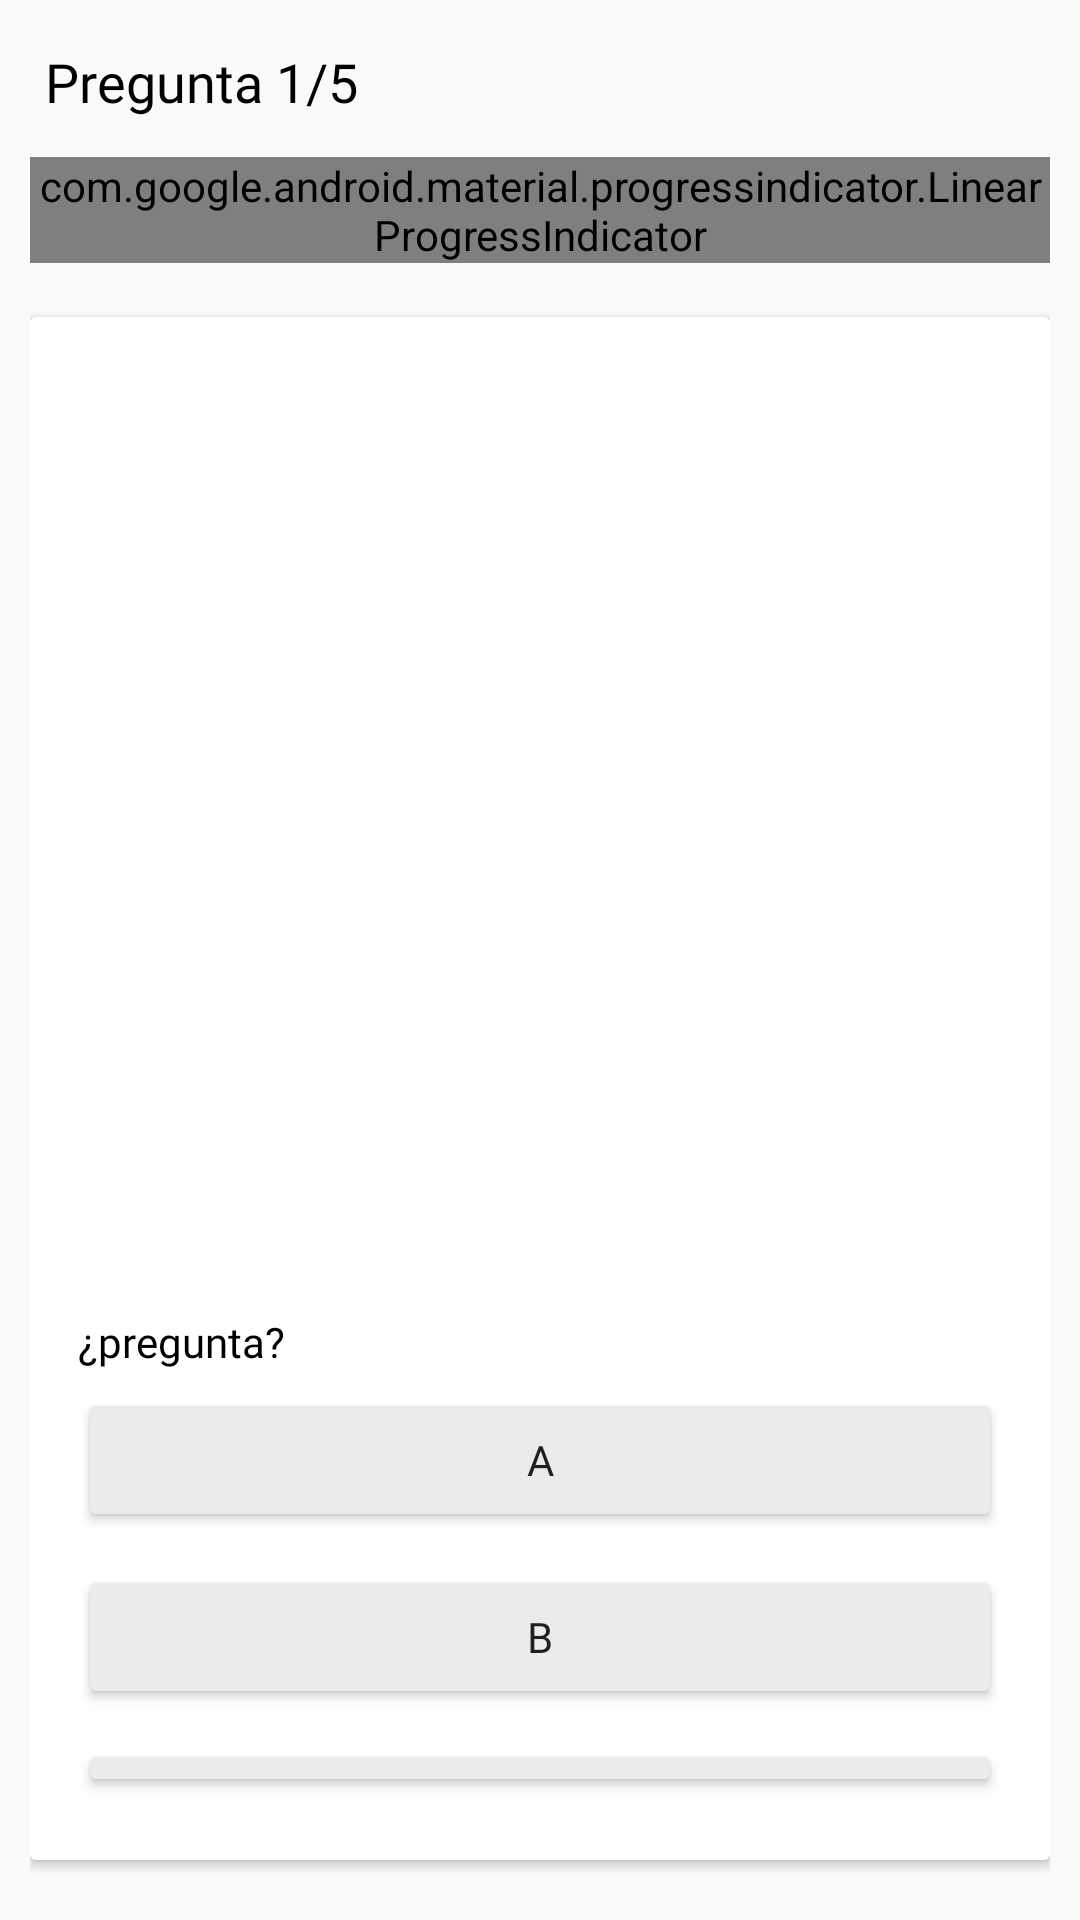

This screen was rendered from an Android layout file. Write that file and the resources it references.
<!-- AndroidManifest.xml: application theme Theme.Signplicity -->
<!-- res/layout/activity_quiz.xml -->
<?xml version="1.0" encoding="utf-8"?>
<LinearLayout xmlns:android="http://schemas.android.com/apk/res/android"
    xmlns:app="http://schemas.android.com/apk/res-auto"
    xmlns:tools="http://schemas.android.com/tools"
    android:id="@+id/main"
    android:layout_width="match_parent"
    android:layout_height="match_parent"
    android:orientation="vertical"
    android:adjustViewBounds="true"
    android:padding="10dp"
    tools:context=".QuizActivity">

    <RelativeLayout
        android:layout_width="match_parent"
        android:layout_height="wrap_content">
        
        <TextView
            android:id="@+id/question_indicator_textview"
            android:layout_width="match_parent"
            android:layout_height="wrap_content"
            android:layout_centerVertical="true"
            android:fontFamily="@font/rowdies_light"
            android:text="Pregunta 1/5"
            android:textSize="18sp"
            android:padding="5dp"
            android:textColor="@color/black"

            />

    </RelativeLayout>

    <com.google.android.material.progressindicator.LinearProgressIndicator
        android:layout_width="match_parent"
        android:layout_height="wrap_content"
        android:layout_marginVertical="8dp"
        tools:progress="10"
        app:trackThickness="10dp"
        app:indicatorColor="@color/green"
        android:id="@+id/question_progress_indicator"

        />

    <androidx.cardview.widget.CardView
        android:layout_width="match_parent"
        android:layout_height="match_parent"
        android:layout_marginVertical="10dp"
        android:elevation="4dp" >

        <LinearLayout
            android:layout_width="match_parent"
            android:layout_height="wrap_content"
            android:orientation="vertical"
            android:padding="16dp" >

            <ImageView
                android:id="@+id/image"
                android:layout_width="match_parent"
                android:layout_height="300dp"
                android:gravity="center"
                android:scaleType="centerInside"
                android:layout_marginVertical="8dp" />

            <TextView
                android:id="@+id/question_text_view"
                android:layout_width="match_parent"
                android:layout_height="wrap_content"
                android:layout_centerVertical="true"
                android:fontFamily="@font/rowdies_light"
                android:text="¿pregunta?"
                android:textColor="@color/black"/>


            <Button
                android:layout_width="match_parent"
                android:layout_height="wrap_content"
                android:layout_marginVertical="6dp"
                android:backgroundTint="#ECEBEB"
                android:text="A"
                android:fontFamily="@font/rowdies_light"
                android:paddingVertical="10dp"
                android:gravity="center"
                android:id="@+id/answer1"
                />

            <Button
                android:layout_width="match_parent"
                android:layout_height="wrap_content"
                android:layout_marginVertical="5dp"
                android:backgroundTint="#ECEBEB"
                android:fontFamily="@font/rowdies_light"
                android:text="B"
                android:paddingVertical="10dp"
                android:gravity="center"
                android:id="@+id/answer2"
                />

            <Button
                android:layout_width="match_parent"
                android:layout_height="wrap_content"
                android:layout_marginVertical="5dp"
                android:backgroundTint="#ECEBEB"
                android:fontFamily="@font/rowdies_light"
                android:text="C"
                android:paddingVertical="10dp"
                android:gravity="center"
                android:id="@+id/answer3"
                />

            <Button
                android:layout_width="match_parent"
                android:layout_height="wrap_content"
                android:layout_marginVertical="5dp"
                android:backgroundTint="#ECEBEB"
                android:fontFamily="@font/rowdies_light"
                android:text="D"
                android:paddingVertical="10dp"
                android:gravity="center"
                android:id="@+id/answer4"
                />



        </LinearLayout>

    </androidx.cardview.widget.CardView>


</LinearLayout>
<!-- resources referenced by this layout -->
<resources>
  <style name="Theme.Signplicity" parent="Base.Theme.Signplicity" />
  <style name="Base.Theme.Signplicity" parent="Theme.AppCompat.Light.NoActionBar">
          
          
      </style>
  <!-- not gathered from this repository: default colours our renderer supplied (Android Studio template values) -->
  <color name="black">#FF000000</color>
</resources>
